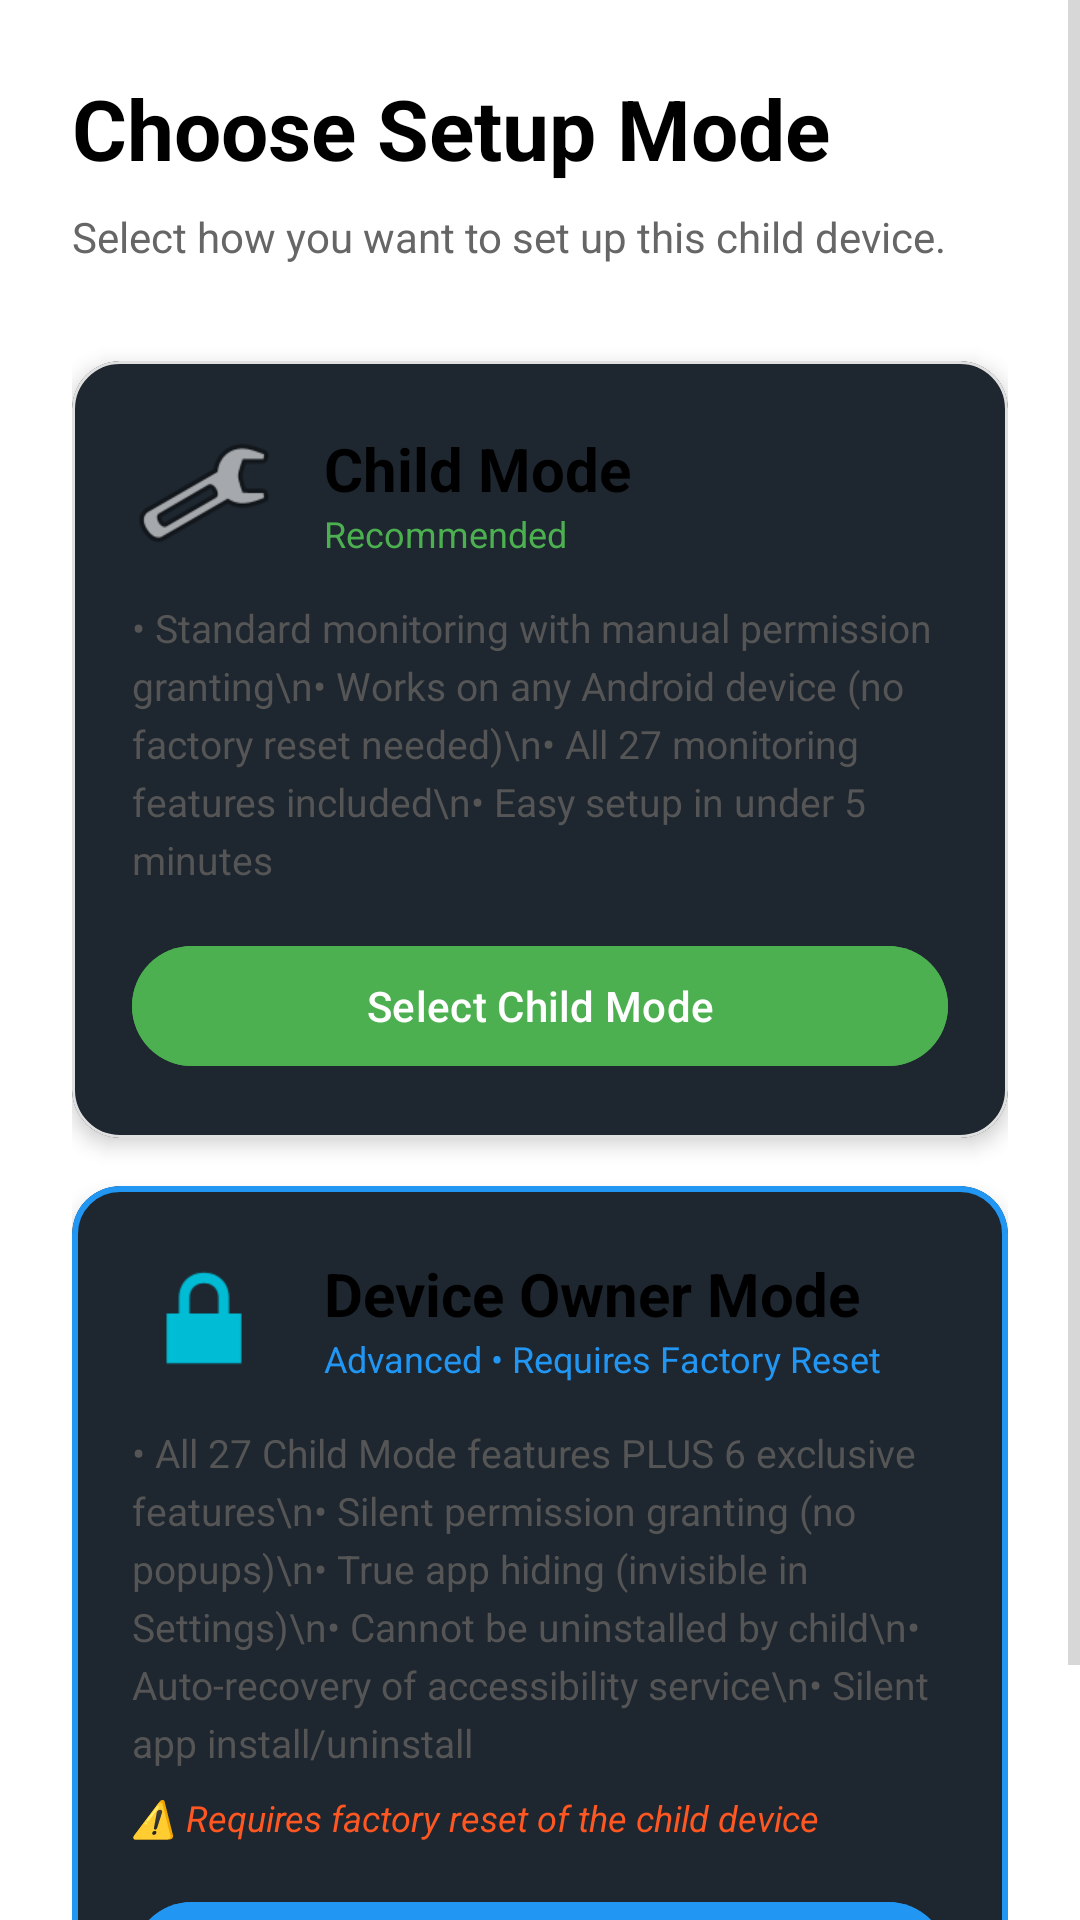

Reconstruct the res/layout file that produces this screen, plus the resources it refers to.
<!-- AndroidManifest.xml: application theme Theme.FamilyGuardPro -->
<!-- res/layout/activity_mode_selection.xml -->
<?xml version="1.0" encoding="utf-8"?>
<ScrollView xmlns:android="http://schemas.android.com/apk/res/android"
    xmlns:app="http://schemas.android.com/apk/res-auto"
    android:layout_width="match_parent"
    android:layout_height="match_parent"
    android:background="@color/white"
    android:fillViewport="true">

    <LinearLayout
        android:layout_width="match_parent"
        android:layout_height="wrap_content"
        android:orientation="vertical"
        android:padding="24dp">

        
        <TextView
            android:layout_width="match_parent"
            android:layout_height="wrap_content"
            android:text="Choose Setup Mode"
            android:textSize="28sp"
            android:textStyle="bold"
            android:textColor="@color/black"
            android:layout_marginBottom="8dp" />

        <TextView
            android:id="@+id/tvModeInfo"
            android:layout_width="match_parent"
            android:layout_height="wrap_content"
            android:text="Select how you want to set up this child device."
            android:textSize="14sp"
            android:textColor="#666666"
            android:layout_marginBottom="32dp" />

        
        <com.google.android.material.card.MaterialCardView
            android:id="@+id/cardChildMode"
            android:layout_width="match_parent"
            android:layout_height="wrap_content"
            android:layout_marginBottom="16dp"
            app:cardCornerRadius="16dp"
            app:cardElevation="4dp"
            app:strokeColor="#E0E0E0"
            app:strokeWidth="1dp"
            android:clickable="true"
            android:focusable="true">

            <LinearLayout
                android:layout_width="match_parent"
                android:layout_height="wrap_content"
                android:orientation="vertical"
                android:padding="20dp">

                <LinearLayout
                    android:layout_width="match_parent"
                    android:layout_height="wrap_content"
                    android:orientation="horizontal"
                    android:gravity="center_vertical">

                    <ImageView
                        android:layout_width="48dp"
                        android:layout_height="48dp"
                        android:src="@android:drawable/ic_menu_manage"
                        android:layout_marginEnd="16dp" />

                    <LinearLayout
                        android:layout_width="0dp"
                        android:layout_height="wrap_content"
                        android:layout_weight="1"
                        android:orientation="vertical">

                        <TextView
                            android:layout_width="match_parent"
                            android:layout_height="wrap_content"
                            android:text="Child Mode"
                            android:textSize="20sp"
                            android:textStyle="bold"
                            android:textColor="@color/black" />

                        <TextView
                            android:layout_width="match_parent"
                            android:layout_height="wrap_content"
                            android:text="Recommended"
                            android:textSize="12sp"
                            android:textColor="#4CAF50" />
                    </LinearLayout>
                </LinearLayout>

                <TextView
                    android:layout_width="match_parent"
                    android:layout_height="wrap_content"
                    android:layout_marginTop="12dp"
                    android:text="• Standard monitoring with manual permission granting\n• Works on any Android device (no factory reset needed)\n• All 27 monitoring features included\n• Easy setup in under 5 minutes"
                    android:textSize="13sp"
                    android:textColor="#555555"
                    android:lineSpacingExtra="4dp" />

                <Button
                    android:id="@+id/btnSelectChildMode"
                    android:layout_width="match_parent"
                    android:layout_height="48dp"
                    android:layout_marginTop="16dp"
                    android:text="Select Child Mode"
                    android:textAllCaps="false"
                    android:backgroundTint="#4CAF50" />
            </LinearLayout>
        </com.google.android.material.card.MaterialCardView>

        
        <com.google.android.material.card.MaterialCardView
            android:id="@+id/cardDeviceOwnerMode"
            android:layout_width="match_parent"
            android:layout_height="wrap_content"
            android:layout_marginBottom="16dp"
            app:cardCornerRadius="16dp"
            app:cardElevation="4dp"
            app:strokeColor="#2196F3"
            app:strokeWidth="2dp"
            android:clickable="true"
            android:focusable="true">

            <LinearLayout
                android:layout_width="match_parent"
                android:layout_height="wrap_content"
                android:orientation="vertical"
                android:padding="20dp">

                <LinearLayout
                    android:layout_width="match_parent"
                    android:layout_height="wrap_content"
                    android:orientation="horizontal"
                    android:gravity="center_vertical">

                    <ImageView
                        android:layout_width="48dp"
                        android:layout_height="48dp"
                        android:src="@android:drawable/ic_lock_lock"
                        android:layout_marginEnd="16dp" />

                    <LinearLayout
                        android:layout_width="0dp"
                        android:layout_height="wrap_content"
                        android:layout_weight="1"
                        android:orientation="vertical">

                        <TextView
                            android:layout_width="match_parent"
                            android:layout_height="wrap_content"
                            android:text="Device Owner Mode"
                            android:textSize="20sp"
                            android:textStyle="bold"
                            android:textColor="@color/black" />

                        <TextView
                            android:layout_width="match_parent"
                            android:layout_height="wrap_content"
                            android:text="Advanced • Requires Factory Reset"
                            android:textSize="12sp"
                            android:textColor="#2196F3" />
                    </LinearLayout>
                </LinearLayout>

                <TextView
                    android:layout_width="match_parent"
                    android:layout_height="wrap_content"
                    android:layout_marginTop="12dp"
                    android:text="• All 27 Child Mode features PLUS 6 exclusive features\n• Silent permission granting (no popups)\n• True app hiding (invisible in Settings)\n• Cannot be uninstalled by child\n• Auto-recovery of accessibility service\n• Silent app install/uninstall"
                    android:textSize="13sp"
                    android:textColor="#555555"
                    android:lineSpacingExtra="4dp" />

                <TextView
                    android:layout_width="match_parent"
                    android:layout_height="wrap_content"
                    android:layout_marginTop="8dp"
                    android:text="⚠️ Requires factory reset of the child device"
                    android:textSize="12sp"
                    android:textColor="#FF5722"
                    android:textStyle="italic" />

                <Button
                    android:id="@+id/btnSelectDeviceOwnerMode"
                    android:layout_width="match_parent"
                    android:layout_height="48dp"
                    android:layout_marginTop="16dp"
                    android:text="Select Device Owner Mode"
                    android:textAllCaps="false"
                    android:backgroundTint="#2196F3" />
            </LinearLayout>
        </com.google.android.material.card.MaterialCardView>
    </LinearLayout>
</ScrollView>
<!-- resources referenced by this layout -->
<resources>
  <color name="black">#ff000000</color>
  <color name="white">#ffffffff</color>
  <style name="Theme.FamilyGuardPro" parent="Theme.Material3.Dark.NoActionBar">
          <item name="colorPrimary">@color/primary</item>
          <item name="colorPrimaryDark">@color/primary_dark</item>
          <item name="colorAccent">@color/accent</item>
          <item name="android:colorBackground">@color/background</item>
          <item name="colorSurface">@color/surface</item>
          <item name="colorOnPrimary">@color/white</item>
          <item name="colorOnSurface">@color/text_primary</item>
          <item name="android:textColorPrimary">@color/text_primary</item>
          <item name="android:textColorSecondary">@color/text_secondary</item>
          <item name="android:statusBarColor">@color/background</item>
          <item name="android:navigationBarColor">@color/background</item>
          <item name="android:windowLightStatusBar">false</item>
      </style>
  <color name="primary">#ff1e88e5</color>
  <color name="primary_dark">#ff1565c0</color>
  <color name="accent">#ff00bcd4</color>
  <color name="background">#ff121212</color>
  <color name="surface">#ff1e1e1e</color>
  <color name="text_primary">#ffffffff</color>
  <color name="text_secondary">#ffb3b3b3</color>
</resources>
